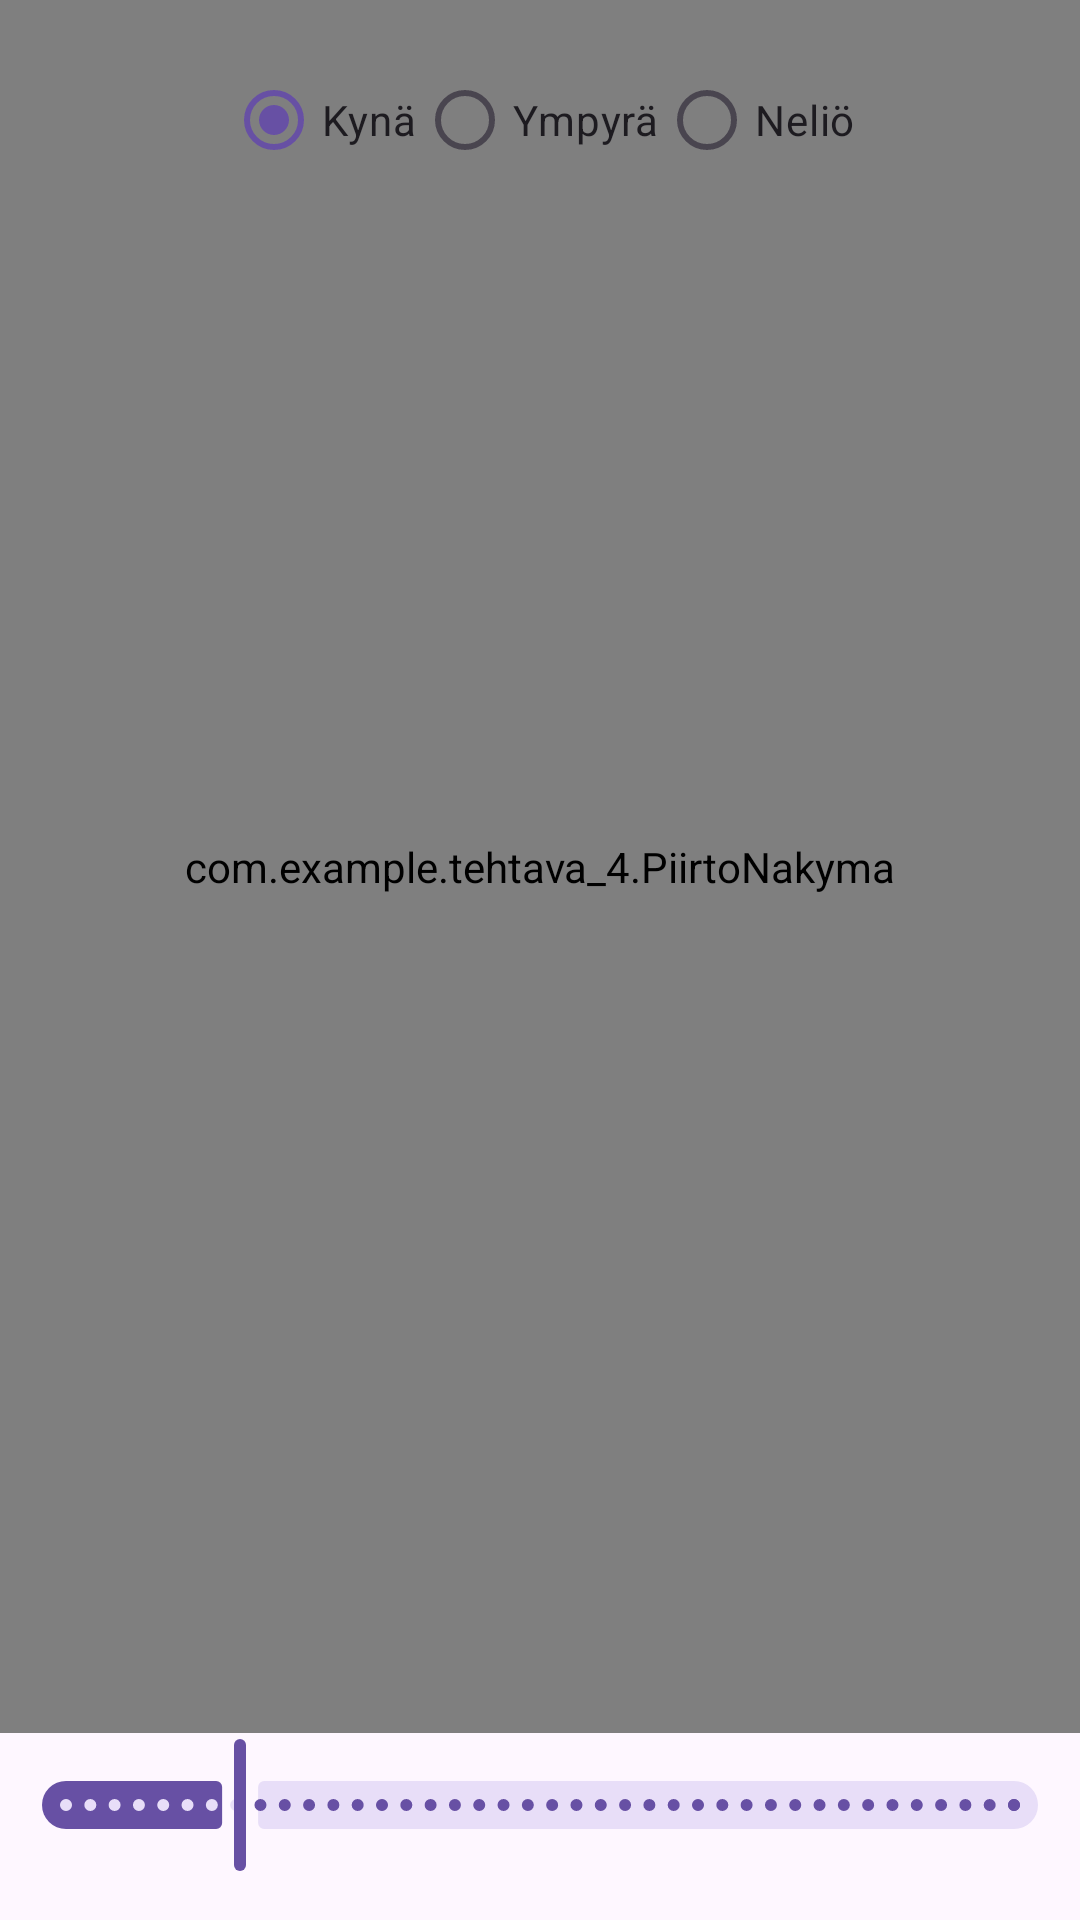

This screen was rendered from an Android layout file. Write that file and the resources it references.
<!-- AndroidManifest.xml: application theme Theme.Tehtava_4 -->
<!-- res/layout/fragment_piirto.xml -->
<?xml version="1.0" encoding="utf-8"?>
<androidx.constraintlayout.widget.ConstraintLayout xmlns:android="http://schemas.android.com/apk/res/android"
    xmlns:app="http://schemas.android.com/apk/res-auto"
    xmlns:tools="http://schemas.android.com/tools"
    android:layout_width="match_parent"
    android:layout_height="match_parent">

    <com.example.tehtava_4.PiirtoNakyma
        android:id="@+id/piirtoNakyma"
        android:layout_width="0dp"
        android:layout_height="0dp"
        app:layout_constraintBottom_toTopOf="@+id/pensselinKokoSlider"
        app:layout_constraintEnd_toEndOf="parent"
        app:layout_constraintHorizontal_bias="0.0"
        app:layout_constraintStart_toStartOf="parent"
        app:layout_constraintTop_toTopOf="parent"
        app:layout_constraintVertical_bias="0.0" />

    <com.google.android.material.slider.Slider
        android:id="@+id/pensselinKokoSlider"
        android:layout_width="match_parent"
        android:layout_height="wrap_content"
        android:stepSize="1.0"
        android:value="10.0"
        android:valueFrom="1.0"
        android:valueTo="50.0"
        app:layout_constraintBottom_toBottomOf="parent"
        app:layout_constraintEnd_toEndOf="parent"
        app:layout_constraintHorizontal_bias="0.0"
        app:layout_constraintStart_toStartOf="parent"
        app:layout_constraintTop_toTopOf="parent"
        app:layout_constraintVertical_bias="0.976" />

    <RadioGroup
        android:id="@+id/toolRadioGroup"
        android:layout_width="wrap_content"
        android:layout_height="wrap_content"
        android:orientation="horizontal"
        android:layout_marginTop="16dp"
        app:layout_constraintTop_toTopOf="parent"
        app:layout_constraintStart_toStartOf="parent"
        app:layout_constraintEnd_toEndOf="parent">

        <RadioButton
            android:id="@+id/radioKyna"
            android:layout_width="wrap_content"
            android:layout_height="wrap_content"
            android:checked="true"
            android:text="Kynä" />

        <RadioButton
            android:id="@+id/radioYmpyra"
            android:layout_width="wrap_content"
            android:layout_height="wrap_content"
            android:text="Ympyrä" />

        <RadioButton
            android:id="@+id/radioNelio"
            android:layout_width="wrap_content"
            android:layout_height="wrap_content"
            android:text="Neliö" />

    </RadioGroup>

</androidx.constraintlayout.widget.ConstraintLayout>
<!-- resources referenced by this layout -->
<resources>
  <style name="Theme.Tehtava_4" parent="Base.Theme.Tehtava_4" />
  <style name="Base.Theme.Tehtava_4" parent="Theme.Material3.DayNight.NoActionBar">
          
          
      </style>
</resources>
